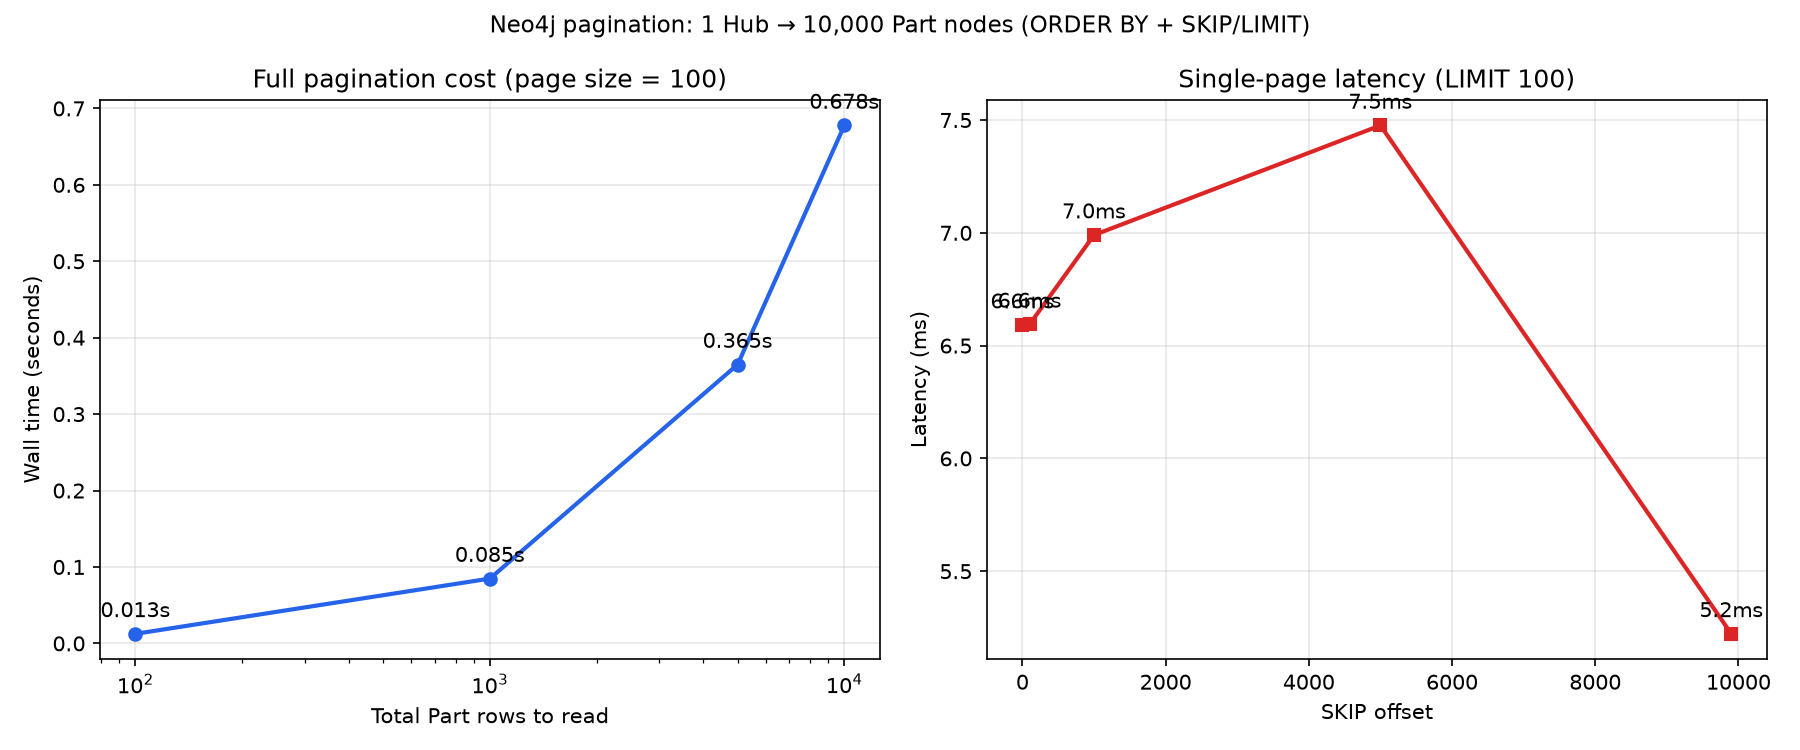

The table this chart was drawn from, first rows:
metric, key, value, unit
full_pagination, 100, 0.01252, seconds
full_pagination, 1000, 0.08481, seconds
full_pagination, 5000, 0.3649, seconds
full_pagination, 10000, 0.6778, seconds
single_page_skip, 0, 6.591, milliseconds
single_page_skip, 100, 6.594, milliseconds
single_page_skip, 1000, 6.99, milliseconds
single_page_skip, 5000, 7.476, milliseconds
single_page_skip, 9900, 5.223, milliseconds
